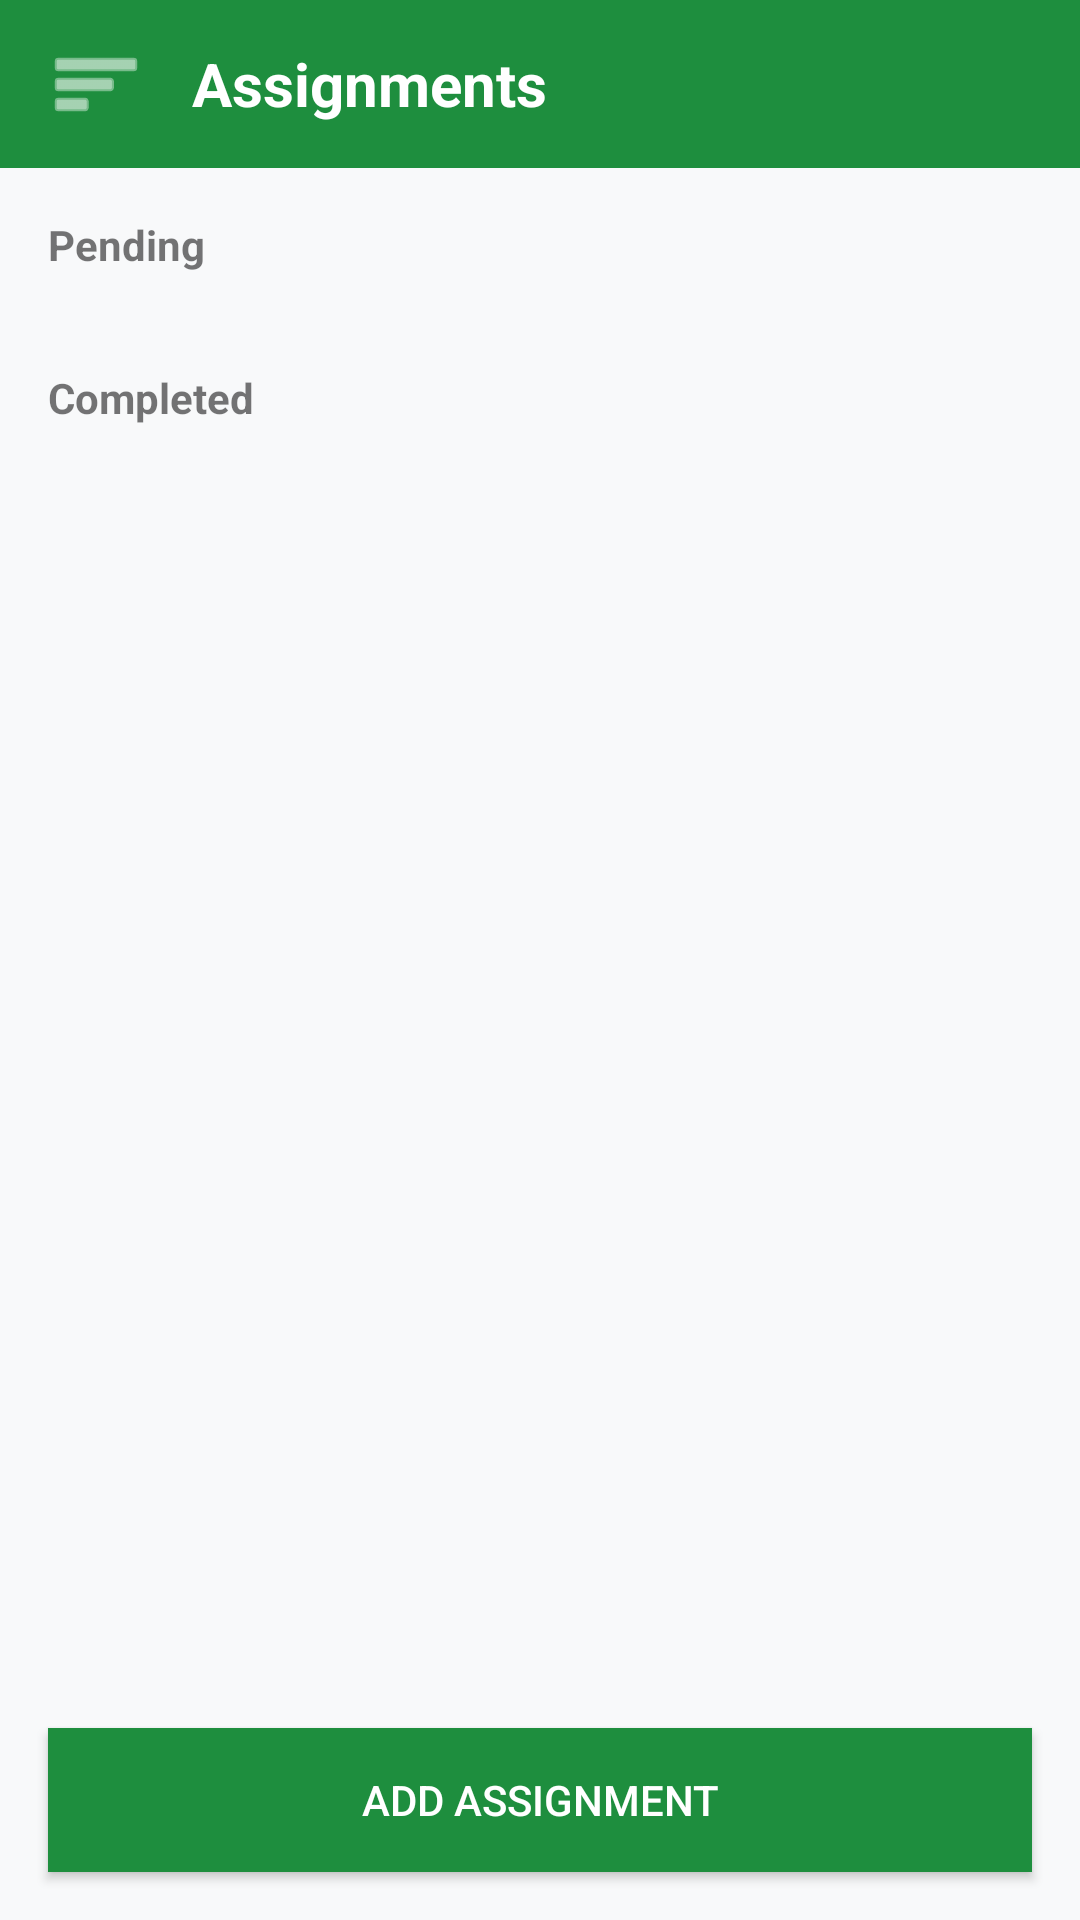

Layout XML and referenced resources for this Android screen:
<!-- AndroidManifest.xml: application theme Theme.Studbuddy -->
<!-- res/layout/activity_assignments.xml -->
<?xml version="1.0" encoding="utf-8"?>
<androidx.constraintlayout.widget.ConstraintLayout xmlns:android="http://schemas.android.com/apk/res/android"
    xmlns:app="http://schemas.android.com/apk/res-auto"
    android:layout_width="match_parent"
    android:layout_height="match_parent"
    android:background="@color/colorBackground">

    <LinearLayout
        android:id="@+id/mainContent"
        android:layout_width="match_parent"
        android:layout_height="match_parent"
        android:orientation="vertical">

        
        <LinearLayout
            android:layout_width="match_parent"
            android:layout_height="?attr/actionBarSize"
            android:background="@color/colorPrimary"
            android:gravity="center_vertical"
            android:orientation="horizontal"
            android:paddingHorizontal="16dp">

            <ImageView
                android:id="@+id/btnOpenSidebar"
                android:layout_width="32dp"
                android:layout_height="32dp"
                android:contentDescription="Open Menu"
                android:src="@android:drawable/ic_menu_sort_by_size"
                app:tint="@color/white" />

            <TextView
                android:layout_width="wrap_content"
                android:layout_height="wrap_content"
                android:layout_marginStart="16dp"
                android:text="@string/nav_assignments"
                android:textColor="@color/white"
                android:textSize="20sp"
                android:textStyle="bold" />
        </LinearLayout>

        <androidx.core.widget.NestedScrollView
            android:layout_width="match_parent"
            android:layout_height="0dp"
            android:layout_weight="1"
            android:fillViewport="true">

            <LinearLayout
                android:layout_width="match_parent"
                android:layout_height="wrap_content"
                android:orientation="vertical"
                android:padding="8dp">

                <TextView
                    android:layout_width="wrap_content"
                    android:layout_height="wrap_content"
                    android:text="Pending"
                    android:textStyle="bold"
                    android:padding="8dp"/>

                <androidx.recyclerview.widget.RecyclerView
                    android:id="@+id/rvPending"
                    android:layout_width="match_parent"
                    android:layout_height="wrap_content"
                    android:nestedScrollingEnabled="false"
                    app:layoutManager="androidx.recyclerview.widget.LinearLayoutManager" />

                <TextView
                    android:layout_width="wrap_content"
                    android:layout_height="wrap_content"
                    android:text="Completed"
                    android:textStyle="bold"
                    android:layout_marginTop="16dp"
                    android:padding="8dp"/>

                <androidx.recyclerview.widget.RecyclerView
                    android:id="@+id/rvCompleted"
                    android:layout_width="match_parent"
                    android:layout_height="wrap_content"
                    android:nestedScrollingEnabled="false"
                    app:layoutManager="androidx.recyclerview.widget.LinearLayoutManager" />

            </LinearLayout>
        </androidx.core.widget.NestedScrollView>

        <Button
            android:id="@+id/btnAddAssignment"
            android:layout_width="match_parent"
            android:layout_height="wrap_content"
            android:layout_margin="16dp"
            android:background="@color/colorPrimary"
            android:text="Add Assignment"
            android:textColor="@color/white" />
    </LinearLayout>

    
    <View
        android:id="@+id/sidebarDim"
        android:layout_width="match_parent"
        android:layout_height="match_parent"
        android:background="#80000000"
        android:visibility="gone" />

    <androidx.cardview.widget.CardView
        android:id="@+id/sidebarContainer"
        android:layout_width="@dimen/sidebar_width"
        android:layout_height="match_parent"
        android:visibility="gone"
        app:cardElevation="@dimen/card_elevation"
        app:layout_constraintStart_toStartOf="parent">

        <LinearLayout
            android:layout_width="match_parent"
            android:layout_height="match_parent"
            android:background="@color/white"
            android:orientation="vertical">

            
            <LinearLayout
                android:layout_width="match_parent"
                android:layout_height="160dp"
                android:background="@color/colorPrimary"
                android:gravity="bottom"
                android:orientation="vertical"
                android:padding="16dp">

                <ImageView
                    android:layout_width="64dp"
                    android:layout_height="64dp"
                    android:contentDescription="App Icon"
                    android:src="@android:drawable/ic_menu_myplaces"
                    app:tint="@color/white" />

                <TextView
                    android:layout_width="wrap_content"
                    android:layout_height="wrap_content"
                    android:layout_marginTop="8dp"
                    android:text="@string/app_name"
                    android:textColor="@color/white"
                    android:textSize="20sp"
                    android:textStyle="bold" />
            </LinearLayout>

            
            <ScrollView
                android:layout_width="match_parent"
                android:layout_height="0dp"
                android:layout_weight="1">

                <LinearLayout
                    android:layout_width="match_parent"
                    android:layout_height="wrap_content"
                    android:orientation="vertical"
                    android:padding="8dp">

                    <TextView
                        android:id="@+id/navHome"
                        style="@style/NavMenuItem"
                        android:text="@string/nav_home" />

                    <TextView
                        android:id="@+id/navCourses"
                        style="@style/NavMenuItem"
                        android:text="@string/nav_courses" />

                    <TextView
                        android:id="@+id/navAttendance"
                        style="@style/NavMenuItem"
                        android:text="@string/nav_attendance" />

                    <TextView
                        android:id="@+id/navTimetable"
                        style="@style/NavMenuItem"
                        android:text="@string/nav_timetable" />

                    <TextView
                        android:id="@+id/navAssignments"
                        style="@style/NavMenuItem"
                        android:text="@string/nav_assignments" />

                    <TextView
                        android:id="@+id/navExams"
                        style="@style/NavMenuItem"
                        android:text="@string/nav_exams" />

                    <TextView
                        android:id="@+id/navGpa"
                        style="@style/NavMenuItem"
                        android:text="@string/nav_gpa" />

                </LinearLayout>
            </ScrollView>

            
            <View
                android:layout_width="match_parent"
                android:layout_height="1dp"
                android:background="@color/colorDivider" />

            
            <TextView
                android:id="@+id/navSettings"
                style="@style/NavMenuItem"
                android:layout_margin="8dp"
                android:text="@string/nav_settings" />

        </LinearLayout>
    </androidx.cardview.widget.CardView>

</androidx.constraintlayout.widget.ConstraintLayout>
<!-- resources referenced by this layout -->
<resources>
  <color name="colorBackground">@color/md_theme_light_background</color>
  <color name="colorDivider">@color/md_theme_light_outline</color>
  <color name="colorPrimary">@color/md_theme_light_primary</color>
  <color name="white">#FFFFFFFF</color>
  <dimen name="card_elevation">4dp</dimen>
  <dimen name="sidebar_width">280dp</dimen>
  <string name="app_name">StudBuddy</string>
  <string name="nav_assignments">Assignments</string>
  <string name="nav_attendance">Attendance</string>
  <string name="nav_courses">Courses</string>
  <string name="nav_exams">Exams</string>
  <string name="nav_gpa">GPA</string>
  <string name="nav_home">Home</string>
  <string name="nav_settings">Settings</string>
  <string name="nav_timetable">Timetable</string>
  <style name="NavMenuItem">
          <item name="android:layout_width">match_parent</item>
          <item name="android:layout_height">wrap_content</item>
          <item name="android:padding">16dp</item>
          <item name="android:textColor">@color/colorTextPrimary</item>
          <item name="android:textSize">@dimen/text_size_medium</item>
          <item name="android:background">?attr/selectableItemBackground</item>
          <item name="android:clickable">true</item>
          <item name="android:focusable">true</item>
      </style>
  <style name="Theme.Studbuddy" parent="Theme.AppCompat.Light.NoActionBar">
          
          <item name="colorPrimary">@color/colorPrimary</item>
          <item name="colorPrimaryDark">@color/colorPrimaryDark</item>
          <item name="colorAccent">@color/colorAccent</item>
          
          <item name="android:windowBackground">@color/colorBackground</item>
      </style>
  <color name="md_theme_light_background">#F8F9FA</color>
  <color name="md_theme_light_outline">#DADCE0</color>
  <color name="md_theme_light_primary">#1E8E3E</color>
  <color name="colorTextPrimary">@color/md_theme_light_onSurface</color>
  <color name="colorPrimaryDark">#0D652D</color>
  <color name="colorAccent">@color/md_theme_light_tertiary</color>
  <color name="md_theme_light_onSurface">#202124</color>
  <color name="md_theme_light_tertiary">#1967D2</color>
</resources>
